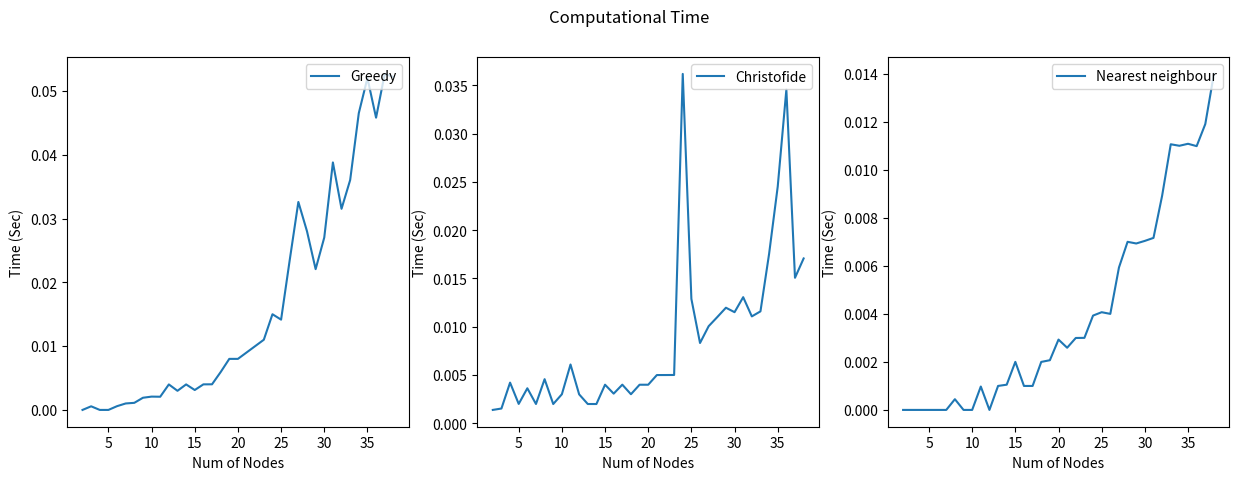
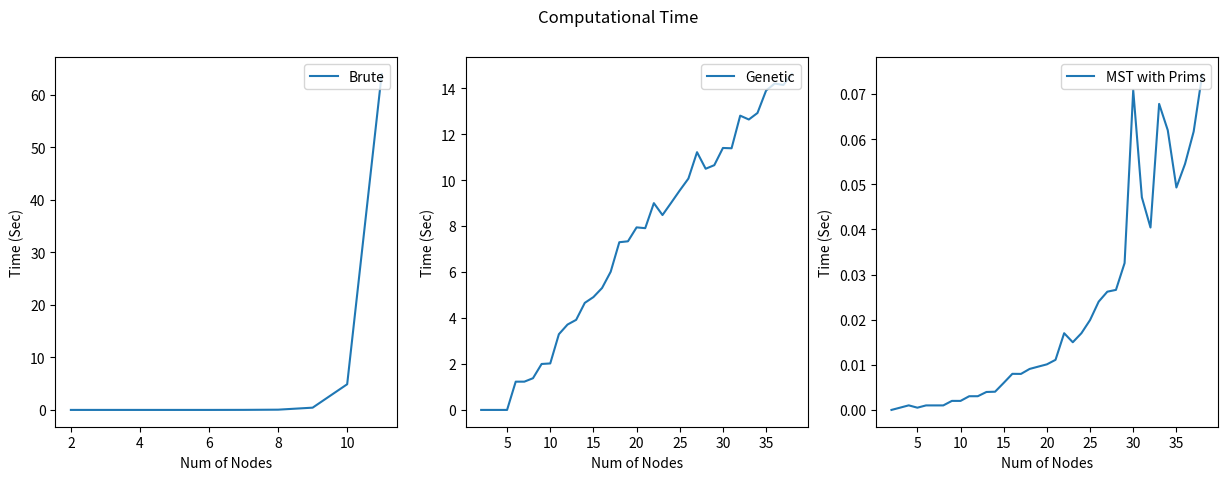

Here is the Python script that generated these plots, in order:
import pandas as pd
import numpy as np
import random
import time
import math
import matplotlib.pyplot as plt


#greedy , 2-way opt, prims mst, near neighbour
lst = [[2, 3, 4, 5, 6, 7, 8, 9, 10, 11, 12, 13, 14, 15, 16, 17, 18, 19, 20, 21, 22, 23, 24, 25, 26, 27, 28, 29, 30, 31, 32, 33, 34, 35, 36, 37, 38],[2, 3, 4, 5, 6, 7, 8, 9, 10, 11, 12, 13, 14, 15, 16, 17, 18, 19, 20, 21, 22, 23, 24, 25, 26, 27, 28, 29, 30, 31, 32, 33, 34, 35, 36, 37, 38],[2, 3, 4, 5, 6, 7, 8, 9, 10, 11, 12, 13, 14, 15, 16, 17, 18, 19, 20, 21, 22, 23, 24, 25, 26, 27, 28, 29, 30, 31, 32, 33, 34, 35, 36, 37, 38],[2, 3, 4, 5, 6, 7, 8, 9, 10, 11, 12, 13, 14, 15, 16, 17, 18, 19, 20, 21, 22, 23, 24, 25, 26, 27, 28, 29, 30, 31, 32, 33, 34, 35, 36, 37, 38],[2, 3, 4, 5, 6, 7, 8, 9, 10, 11, 12, 13, 14, 15, 16, 17, 18, 19, 20, 21, 22, 23, 24, 25, 26, 27, 28, 29, 30, 31, 32, 33, 34, 35, 36, 37, 38]]
lst1 = [[0.0, 0.0005662441253662109, 0.0, 0.0, 0.0005888938903808594, 0.0010118484497070312, 0.0011105537414550781, 0.0019071102142333984, 0.0020856857299804688, 0.0020666122436523438, 0.003995418548583984, 0.0029954910278320312, 0.003998756408691406, 0.003119945526123047, 0.00400543212890625, 0.004015207290649414, 0.005932331085205078, 0.007999420166015625, 0.008000612258911133, 0.009000539779663086, 0.009999752044677734, 0.01100015640258789, 0.014997243881225586, 0.014150142669677734, 0.023489952087402344, 0.032592058181762695, 0.027999401092529297, 0.022064208984375, 0.027019023895263672, 0.03878474235534668, 0.03152179718017578, 0.03603219985961914, 0.046514272689819336, 0.0520167350769043, 0.045800209045410156, 0.052658796310424805, 0.05219411849975586],[0.0013880729675292969, 0.0015325546264648438, 0.00421452522277832, 0.0020093917846679688, 0.0036284923553466797, 0.0020029544830322266, 0.004571199417114258, 0.0019979476928710938, 0.003009796142578125, 0.006090879440307617, 0.003000497817993164, 0.002000093460083008, 0.0019996166229248047, 0.003998517990112305, 0.003075122833251953, 0.004002809524536133, 0.003013134002685547, 0.003996610641479492, 0.003996610641479492, 0.004998445510864258, 0.005000114440917969, 0.005006313323974609, 0.036173343658447266, 0.012880563735961914, 0.008317232131958008, 0.010055780410766602, 0.0110015869140625, 0.01196908950805664, 0.011507034301757812, 0.013061285018920898, 0.011070489883422852, 0.011590957641601562, 0.01754283905029297, 0.024512052536010742, 0.03454995155334473, 0.015067338943481445, 0.017069578170776367],
        [0.0, 0.0, 0.0, 0.0, 0.0, 0.0, 0.0004467964172363281, 0.0, 0.0, 0.0009744167327880859, 0.0, 0.0009992122650146484, 0.001051187515258789, 0.0020017623901367188, 0.0009982585906982422, 0.0009984970092773438, 0.0019996166229248047, 0.0020706653594970703, 0.0029299259185791016, 0.0025904178619384766, 0.002997159957885742, 0.003001689910888672, 0.003929853439331055, 0.004070281982421875, 0.004000663757324219, 0.005930900573730469, 0.007002353668212891, 0.006932973861694336, 0.007040977478027344, 0.0071659088134765625, 0.008920907974243164, 0.01106572151184082, 0.01100301742553711, 0.011085748672485352, 0.010987997055053711, 0.011907577514648438, 0.013995885848999023]]

count = 0
algos = ['Greedy', 'Christofide', 'Nearest neighbour',]
axes = ()*len(algos)
fig,axes  = plt.subplots(1,len(algos))
fig.suptitle('Computational Time')

fig.set_figwidth(15)
count=0
for ax in axes:
    ax.plot(lst[count],lst1[count], label=algos[count])
    ax.legend(loc="upper right")
    ax.set_xlabel('Num of Nodes')
    ax.set_ylabel('Time (Sec)')
    count +=1

#plot for Greedy algorithm
lst = [[2, 3, 4, 5, 6, 7, 8, 9, 10, 11], [2, 3, 4, 5, 6, 7, 8, 9, 10, 11, 12, 13, 14, 15, 16, 17, 18, 19, 20, 21, 22, 23, 24, 25, 26, 27, 28, 29, 30, 31, 32, 33, 34, 35, 36, 37, 38], [2, 3, 4, 5, 6, 7, 8, 9, 10, 11, 12, 13, 14, 15, 16, 17, 18, 19, 20, 21, 22, 23, 24, 25, 26, 27, 28, 29, 30, 31, 32, 33, 34, 35, 36, 37, 38]]
lst1 = [[0.00099945068359375, 0.0013146400451660156, 0.0010249614715576172, 0.0005068778991699219, 0.0010128021240234375, 0.01044154167175293, 0.047928810119628906, 0.43081045150756836, 4.891796350479126, 64.00399112701416],  [0.0,0.0,0.0, 0.0, 1.23, 1.23, 1.38, 2.00, 2.023, 3.295553207397461, 3.715196132659912, 3.920621871948242, 4.659349679946899, 4.911469221115112, 5.3063764572143555, 6.01401948928833, 7.299309253692627, 7.339043140411377, 7.945147752761841, 7.9108827114105225, 9.000431537628174, 8.482158184051514, 9.013855934143066, 9.553544759750366, 10.06937837600708, 11.217925786972046, 10.497568607330322, 10.652863502502441, 11.401632070541382, 11.388334274291992, 12.808216094970703, 12.640511751174927, 12.923846006393433, 13.902282953262329, 14.207194805145264, 14.141585350036621, 14.62455701828003], [0.0, 0.0005030632019042969, 0.0010132789611816406, 0.0004961490631103516, 0.0010001659393310547, 0.0009999275207519531, 0.0009996891021728516, 0.0020008087158203125, 0.0019989013671875, 0.0030324459075927734, 0.003038167953491211, 0.0039784908294677734, 0.004035472869873047, 0.005992889404296875, 0.007997274398803711, 0.007982254028320312, 0.009081840515136719, 0.009595155715942383, 0.010099411010742188, 0.01109933853149414, 0.01699995994567871, 0.01499629020690918, 0.017002105712890625, 0.01991868019104004, 0.02399897575378418, 0.026201725006103516, 0.026601791381835938, 0.032541751861572266, 0.07087850570678711, 0.04710865020751953, 0.040419816970825195, 0.06782078742980957, 0.06198859214782715, 0.04928898811340332, 0.05451679229736328, 0.061684370040893555, 0.07445883750915527]]
count = 0
algos = ['Brute','Genetic', 'MST with Prims']
axes = ()*len(algos)
fig,axes  = plt.subplots(1,len(algos))
fig.suptitle('Computational Time')
#fig.legend('Naive')
fig.set_figwidth(15)
count=0
for ax in axes:
    ax.plot(lst[count],lst1[count], label=algos[count])
    ax.legend(loc="upper right")
    ax.set_xlabel('Num of Nodes')
    ax.set_ylabel('Time (Sec)')
    count +=1

    

